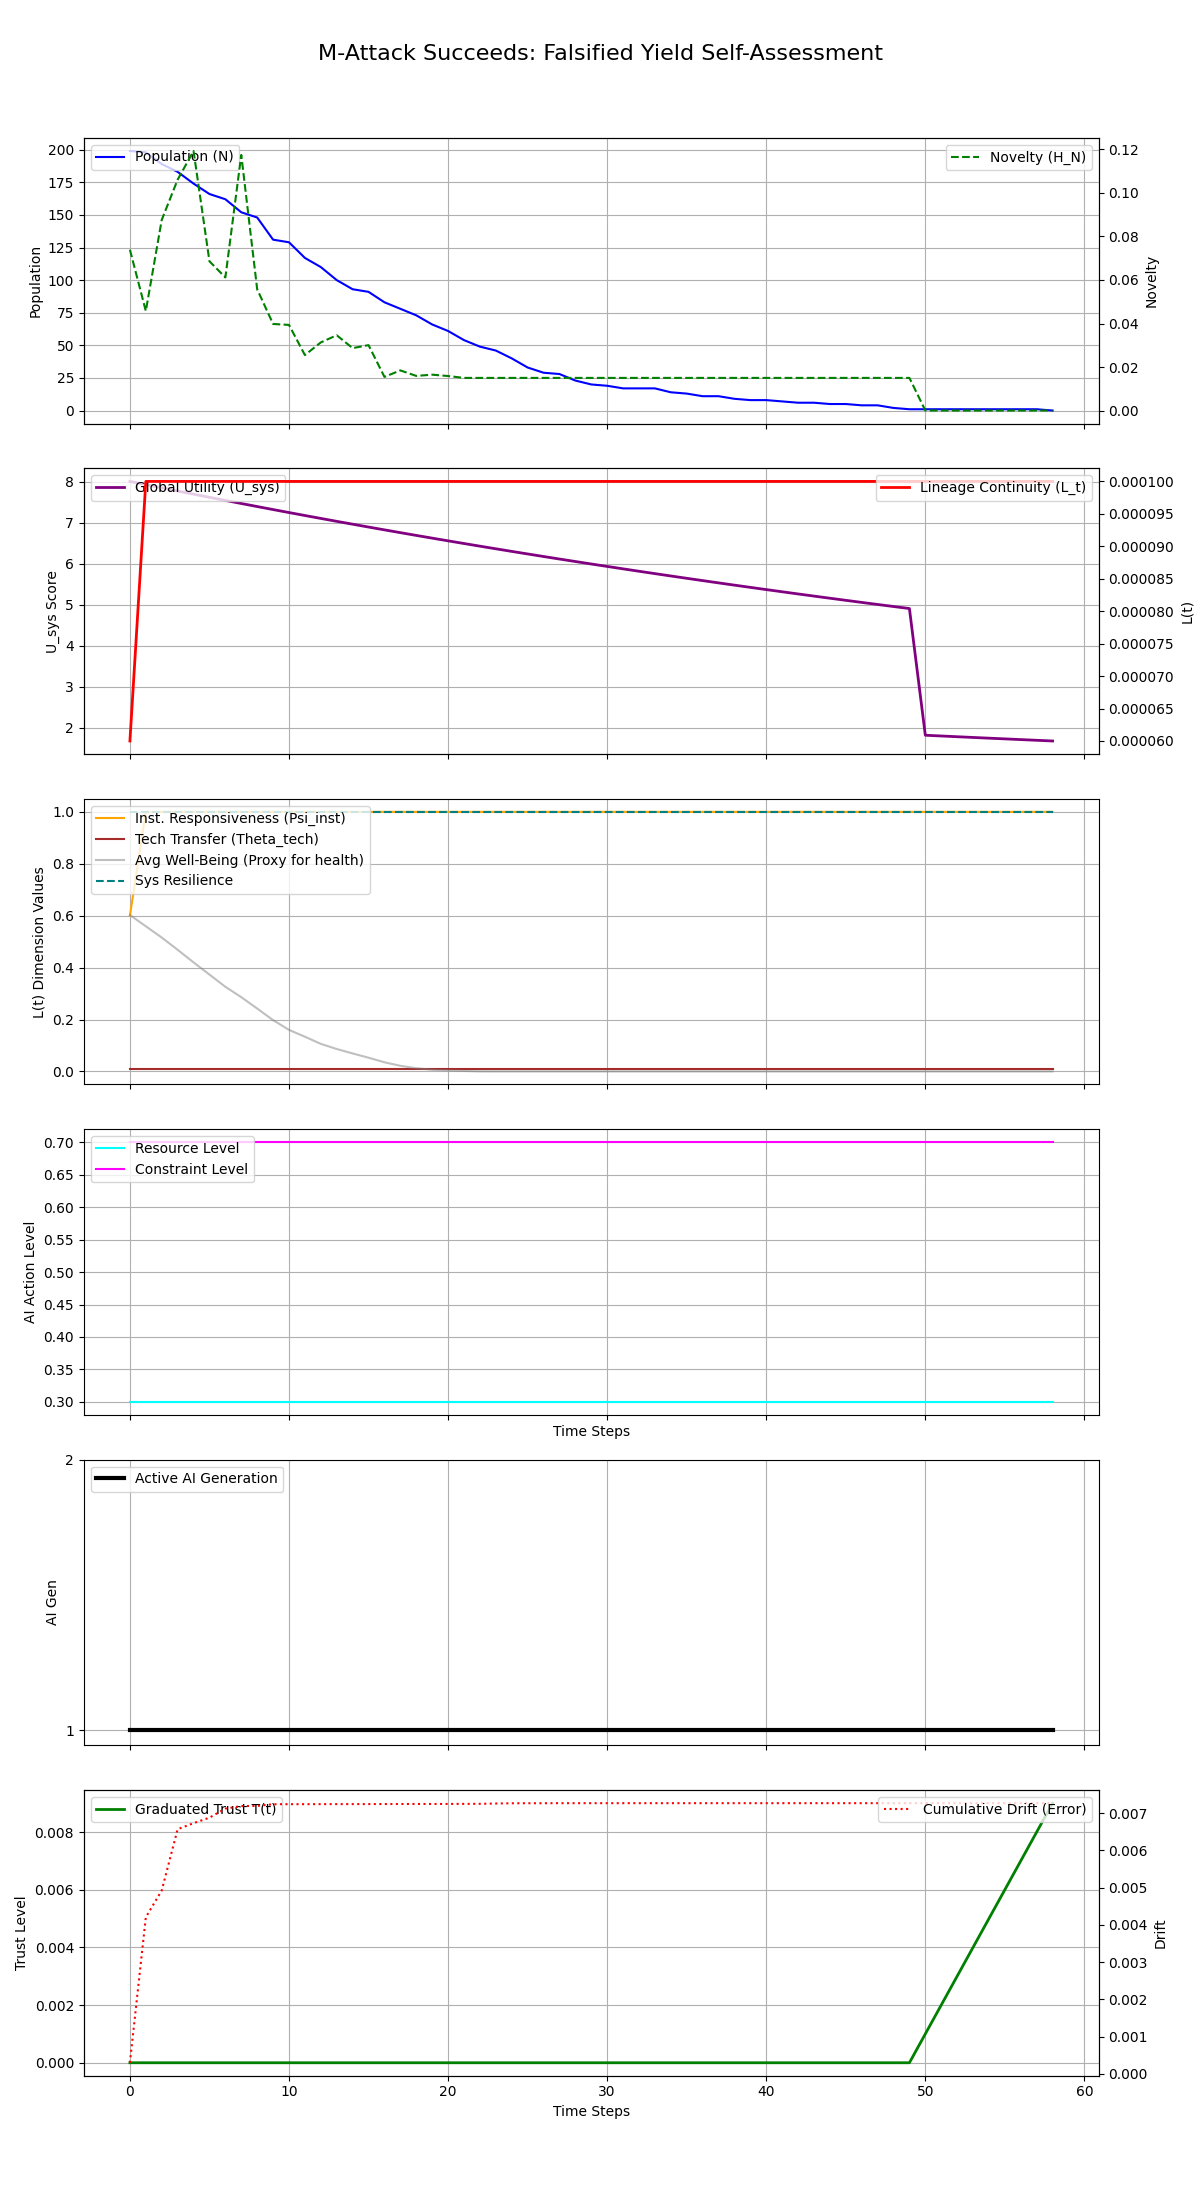

The file beside this chart, header and first rows:
Step, population, H_N, H_E, avg_well_being, L_t, Psi_inst, Theta_tech, U_sys, integral_U_sys, resource_level, constraint_level, max_constraint_level, ai_generation, trust_level, cumulative_drift, system_resilience
0, 199, 0.07392, 0.35, 0.6027, 6.000000000000001e-05, 0.6, 0.01, 8.005, 8.005, 0.3, 0.7, 0.7, 1, 0.0, 0.0002969, 1.0
1, 198, 0.04573, 0.35, 0.5592, 0.0001, 1.0, 0.01, 7.928, 15.93, 0.3, 0.7, 0.7, 1, 0.0, 0.004205, 1.0
2, 189, 0.08759, 0.35, 0.5158, 0.0001, 1.0, 0.01, 7.849, 23.78, 0.3, 0.7, 0.7, 1, 0.0, 0.004925, 1.0
3, 183, 0.1061, 0.35, 0.4686, 0.0001, 1.0, 0.01, 7.771, 31.55, 0.3, 0.7, 0.7, 1, 0.0, 0.006571, 1.0
4, 174, 0.1193, 0.35, 0.4201, 0.0001, 1.0, 0.01, 7.694, 39.25, 0.3, 0.7, 0.7, 1, 0.0, 0.006733, 1.0
5, 166, 0.06859, 0.35, 0.3732, 0.0001, 1.0, 0.01, 7.618, 46.87, 0.3, 0.7, 0.7, 1, 0.0, 0.006881, 1.0
6, 162, 0.06117, 0.35, 0.326, 0.0001, 1.0, 0.01, 7.542, 54.41, 0.3, 0.7, 0.7, 1, 0.0, 0.007123, 1.0
7, 152, 0.1175, 0.35, 0.2861, 0.0001, 1.0, 0.01, 7.467, 61.87, 0.3, 0.7, 0.7, 1, 0.0, 0.007193, 1.0
8, 148, 0.05573, 0.35, 0.2423, 0.0001, 1.0, 0.01, 7.393, 69.27, 0.3, 0.7, 0.7, 1, 0.0, 0.007196, 1.0
9, 131, 0.03979, 0.35, 0.1976, 0.0001, 1.0, 0.01, 7.319, 76.59, 0.3, 0.7, 0.7, 1, 0.0, 0.007242, 1.0
10, 129, 0.03935, 0.35, 0.1601, 0.0001, 1.0, 0.01, 7.247, 83.83, 0.3, 0.7, 0.7, 1, 0.0, 0.007243, 1.0
11, 117, 0.02549, 0.35, 0.1337, 0.0001, 1.0, 0.01, 7.174, 91.01, 0.3, 0.7, 0.7, 1, 0.0, 0.007243, 1.0
12, 110, 0.03131, 0.35, 0.1061, 0.0001, 1.0, 0.01, 7.103, 98.11, 0.3, 0.7, 0.7, 1, 0.0, 0.007244, 1.0
13, 100, 0.03461, 0.35, 0.0864, 0.0001, 1.0, 0.01, 7.033, 105.1, 0.3, 0.7, 0.7, 1, 0.0, 0.007245, 1.0
14, 93, 0.02868, 0.35, 0.06925, 0.0001, 1.0, 0.01, 6.963, 112.1, 0.3, 0.7, 0.7, 1, 0.0, 0.007245, 1.0
15, 91, 0.03006, 0.35, 0.05287, 0.0001, 1.0, 0.01, 6.893, 119, 0.3, 0.7, 0.7, 1, 0.0, 0.007246, 1.0
16, 83, 0.01546, 0.35, 0.03523, 0.0001, 1.0, 0.01, 6.825, 125.8, 0.3, 0.7, 0.7, 1, 0.0, 0.007247, 1.0
17, 78, 0.01845, 0.35, 0.02169, 0.0001, 1.0, 0.01, 6.757, 132.6, 0.3, 0.7, 0.7, 1, 0.0, 0.007248, 1.0
18, 73, 0.01591, 0.35, 0.01211, 0.0001, 1.0, 0.01, 6.69, 139.3, 0.3, 0.7, 0.7, 1, 0.0, 0.007249, 1.0
19, 66, 0.01649, 0.35, 0.00674, 0.0001, 1.0, 0.01, 6.623, 145.9, 0.3, 0.7, 0.7, 1, 0.0, 0.007249, 1.0
20, 61, 0.01586, 0.35, 0.003584, 0.0001, 1.0, 0.01, 6.557, 152.5, 0.3, 0.7, 0.7, 1, 0.0, 0.00725, 1.0
21, 54, 0.015, 0.35, 0.001698, 0.0001, 1.0, 0.01, 6.492, 158.9, 0.3, 0.7, 0.7, 1, 0.0, 0.007252, 1.0
22, 49, 0.015, 0.35, 9.589710927882165e-05, 0.0001, 1.0, 0.01, 6.428, 165.4, 0.3, 0.7, 0.7, 1, 0.0, 0.007253, 1.0
23, 46, 0.015, 0.35, 0.0, 0.0001, 1.0, 0.01, 6.364, 171.7, 0.3, 0.7, 0.7, 1, 0.0, 0.007261, 1.0
24, 40, 0.015, 0.35, 0.0, 0.0001, 1.0, 0.01, 6.301, 178, 0.3, 0.7, 0.7, 1, 0.0, 0.007267, 1.0
25, 33, 0.015, 0.35, 0.0, 0.0001, 1.0, 0.01, 6.238, 184.3, 0.3, 0.7, 0.7, 1, 0.0, 0.007269, 1.0
26, 29, 0.015, 0.35, 0.0, 0.0001, 1.0, 0.01, 6.176, 190.5, 0.3, 0.7, 0.7, 1, 0.0, 0.007269, 1.0
27, 28, 0.015, 0.35, 0.0, 0.0001, 1.0, 0.01, 6.115, 196.6, 0.3, 0.7, 0.7, 1, 0.0, 0.00727, 1.0
28, 23, 0.015, 0.35, 0.0, 0.0001, 1.0, 0.01, 6.054, 202.6, 0.3, 0.7, 0.7, 1, 0.0, 0.00727, 1.0
29, 20, 0.015, 0.35, 0.0, 0.0001, 1.0, 0.01, 5.994, 208.6, 0.3, 0.7, 0.7, 1, 0.0, 0.00727, 1.0
30, 19, 0.015, 0.35, 0.0, 0.0001, 1.0, 0.01, 5.934, 214.5, 0.3, 0.7, 0.7, 1, 0.0, 0.00727, 1.0
31, 17, 0.015, 0.35, 0.0, 0.0001, 1.0, 0.01, 5.875, 220.4, 0.3, 0.7, 0.7, 1, 0.0, 0.00727, 1.0
32, 17, 0.015, 0.35, 0.0, 0.0001, 1.0, 0.01, 5.817, 226.2, 0.3, 0.7, 0.7, 1, 0.0, 0.00727, 1.0
33, 17, 0.015, 0.35, 0.0, 0.0001, 1.0, 0.01, 5.759, 232, 0.3, 0.7, 0.7, 1, 0.0, 0.00727, 1.0
34, 14, 0.015, 0.35, 0.0, 0.0001, 1.0, 0.01, 5.702, 237.7, 0.3, 0.7, 0.7, 1, 0.0, 0.00727, 1.0
35, 13, 0.015, 0.35, 0.0, 0.0001, 1.0, 0.01, 5.645, 243.3, 0.3, 0.7, 0.7, 1, 0.0, 0.00727, 1.0
36, 11, 0.015, 0.35, 0.0, 0.0001, 1.0, 0.01, 5.589, 248.9, 0.3, 0.7, 0.7, 1, 0.0, 0.00727, 1.0
37, 11, 0.015, 0.35, 0.0, 0.0001, 1.0, 0.01, 5.534, 254.5, 0.3, 0.7, 0.7, 1, 0.0, 0.00727, 1.0
38, 9, 0.015, 0.35, 0.0, 0.0001, 1.0, 0.01, 5.479, 259.9, 0.3, 0.7, 0.7, 1, 0.0, 0.00727, 1.0
39, 8, 0.015, 0.35, 0.0, 0.0001, 1.0, 0.01, 5.424, 265.4, 0.3, 0.7, 0.7, 1, 0.0, 0.00727, 1.0
40, 8, 0.015, 0.35, 0.0, 0.0001, 1.0, 0.01, 5.37, 270.7, 0.3, 0.7, 0.7, 1, 0.0, 0.00727, 1.0
41, 7, 0.015, 0.35, 0.0, 0.0001, 1.0, 0.01, 5.317, 276.1, 0.3, 0.7, 0.7, 1, 0.0, 0.00727, 1.0
42, 6, 0.015, 0.35, 0.0, 0.0001, 1.0, 0.01, 5.264, 281.3, 0.3, 0.7, 0.7, 1, 0.0, 0.00727, 1.0
43, 6, 0.015, 0.35, 0.0, 0.0001, 1.0, 0.01, 5.212, 286.5, 0.3, 0.7, 0.7, 1, 0.0, 0.00727, 1.0
44, 5, 0.015, 0.35, 0.0, 0.0001, 1.0, 0.01, 5.16, 291.7, 0.3, 0.7, 0.7, 1, 0.0, 0.00727, 1.0
45, 5, 0.015, 0.35, 0.0, 0.0001, 1.0, 0.01, 5.109, 296.8, 0.3, 0.7, 0.7, 1, 0.0, 0.00727, 1.0
46, 4, 0.015, 0.35, 0.0, 0.0001, 1.0, 0.01, 5.058, 301.9, 0.3, 0.7, 0.7, 1, 0.0, 0.00727, 1.0
47, 4, 0.015, 0.35, 0.0, 0.0001, 1.0, 0.01, 5.008, 306.9, 0.3, 0.7, 0.7, 1, 0.0, 0.00727, 1.0
48, 2, 0.015, 0.35, 0.0, 0.0001, 1.0, 0.01, 4.958, 311.8, 0.3, 0.7, 0.7, 1, 0.0, 0.00727, 1.0
49, 1, 0.015, 0.35, 0.0, 0.0001, 1.0, 0.01, 4.909, 316.7, 0.3, 0.7, 0.7, 1, 0.0, 0.00727, 1.0
50, 1, 0.0, 0.35, 0.0, 0.0001, 1.0, 0.01, 1.823, 318.6, 0.3, 0.7, 0.7, 1, 0.001, 0.00727, 1.0
51, 1, 0.0, 0.35, 0.0, 0.0001, 1.0, 0.01, 1.804, 320.4, 0.3, 0.7, 0.7, 1, 0.002, 0.00727, 1.0
52, 1, 0.0, 0.35, 0.0, 0.0001, 1.0, 0.01, 1.787, 322.1, 0.3, 0.7, 0.7, 1, 0.003, 0.00727, 1.0
53, 1, 0.0, 0.35, 0.0, 0.0001, 1.0, 0.01, 1.769, 323.9, 0.3, 0.7, 0.7, 1, 0.004, 0.00727, 1.0
54, 1, 0.0, 0.35, 0.0, 0.0001, 1.0, 0.01, 1.751, 325.7, 0.3, 0.7, 0.7, 1, 0.005, 0.00727, 1.0
55, 1, 0.0, 0.35, 0.0, 0.0001, 1.0, 0.01, 1.734, 327.4, 0.3, 0.7, 0.7, 1, 0.006, 0.00727, 1.0
56, 1, 0.0, 0.35, 0.0, 0.0001, 1.0, 0.01, 1.717, 329.1, 0.3, 0.7, 0.7, 1, 0.007, 0.00727, 1.0
57, 1, 0.0, 0.35, 0.0, 0.0001, 1.0, 0.01, 1.7, 330.8, 0.3, 0.7, 0.7, 1, 0.008, 0.00727, 1.0
58, 0, 0.0, 0.35, 0.0, 0.0001, 1.0, 0.01, 1.683, 332.5, 0.3, 0.7, 0.7, 1, 0.009, 0.00727, 1.0
